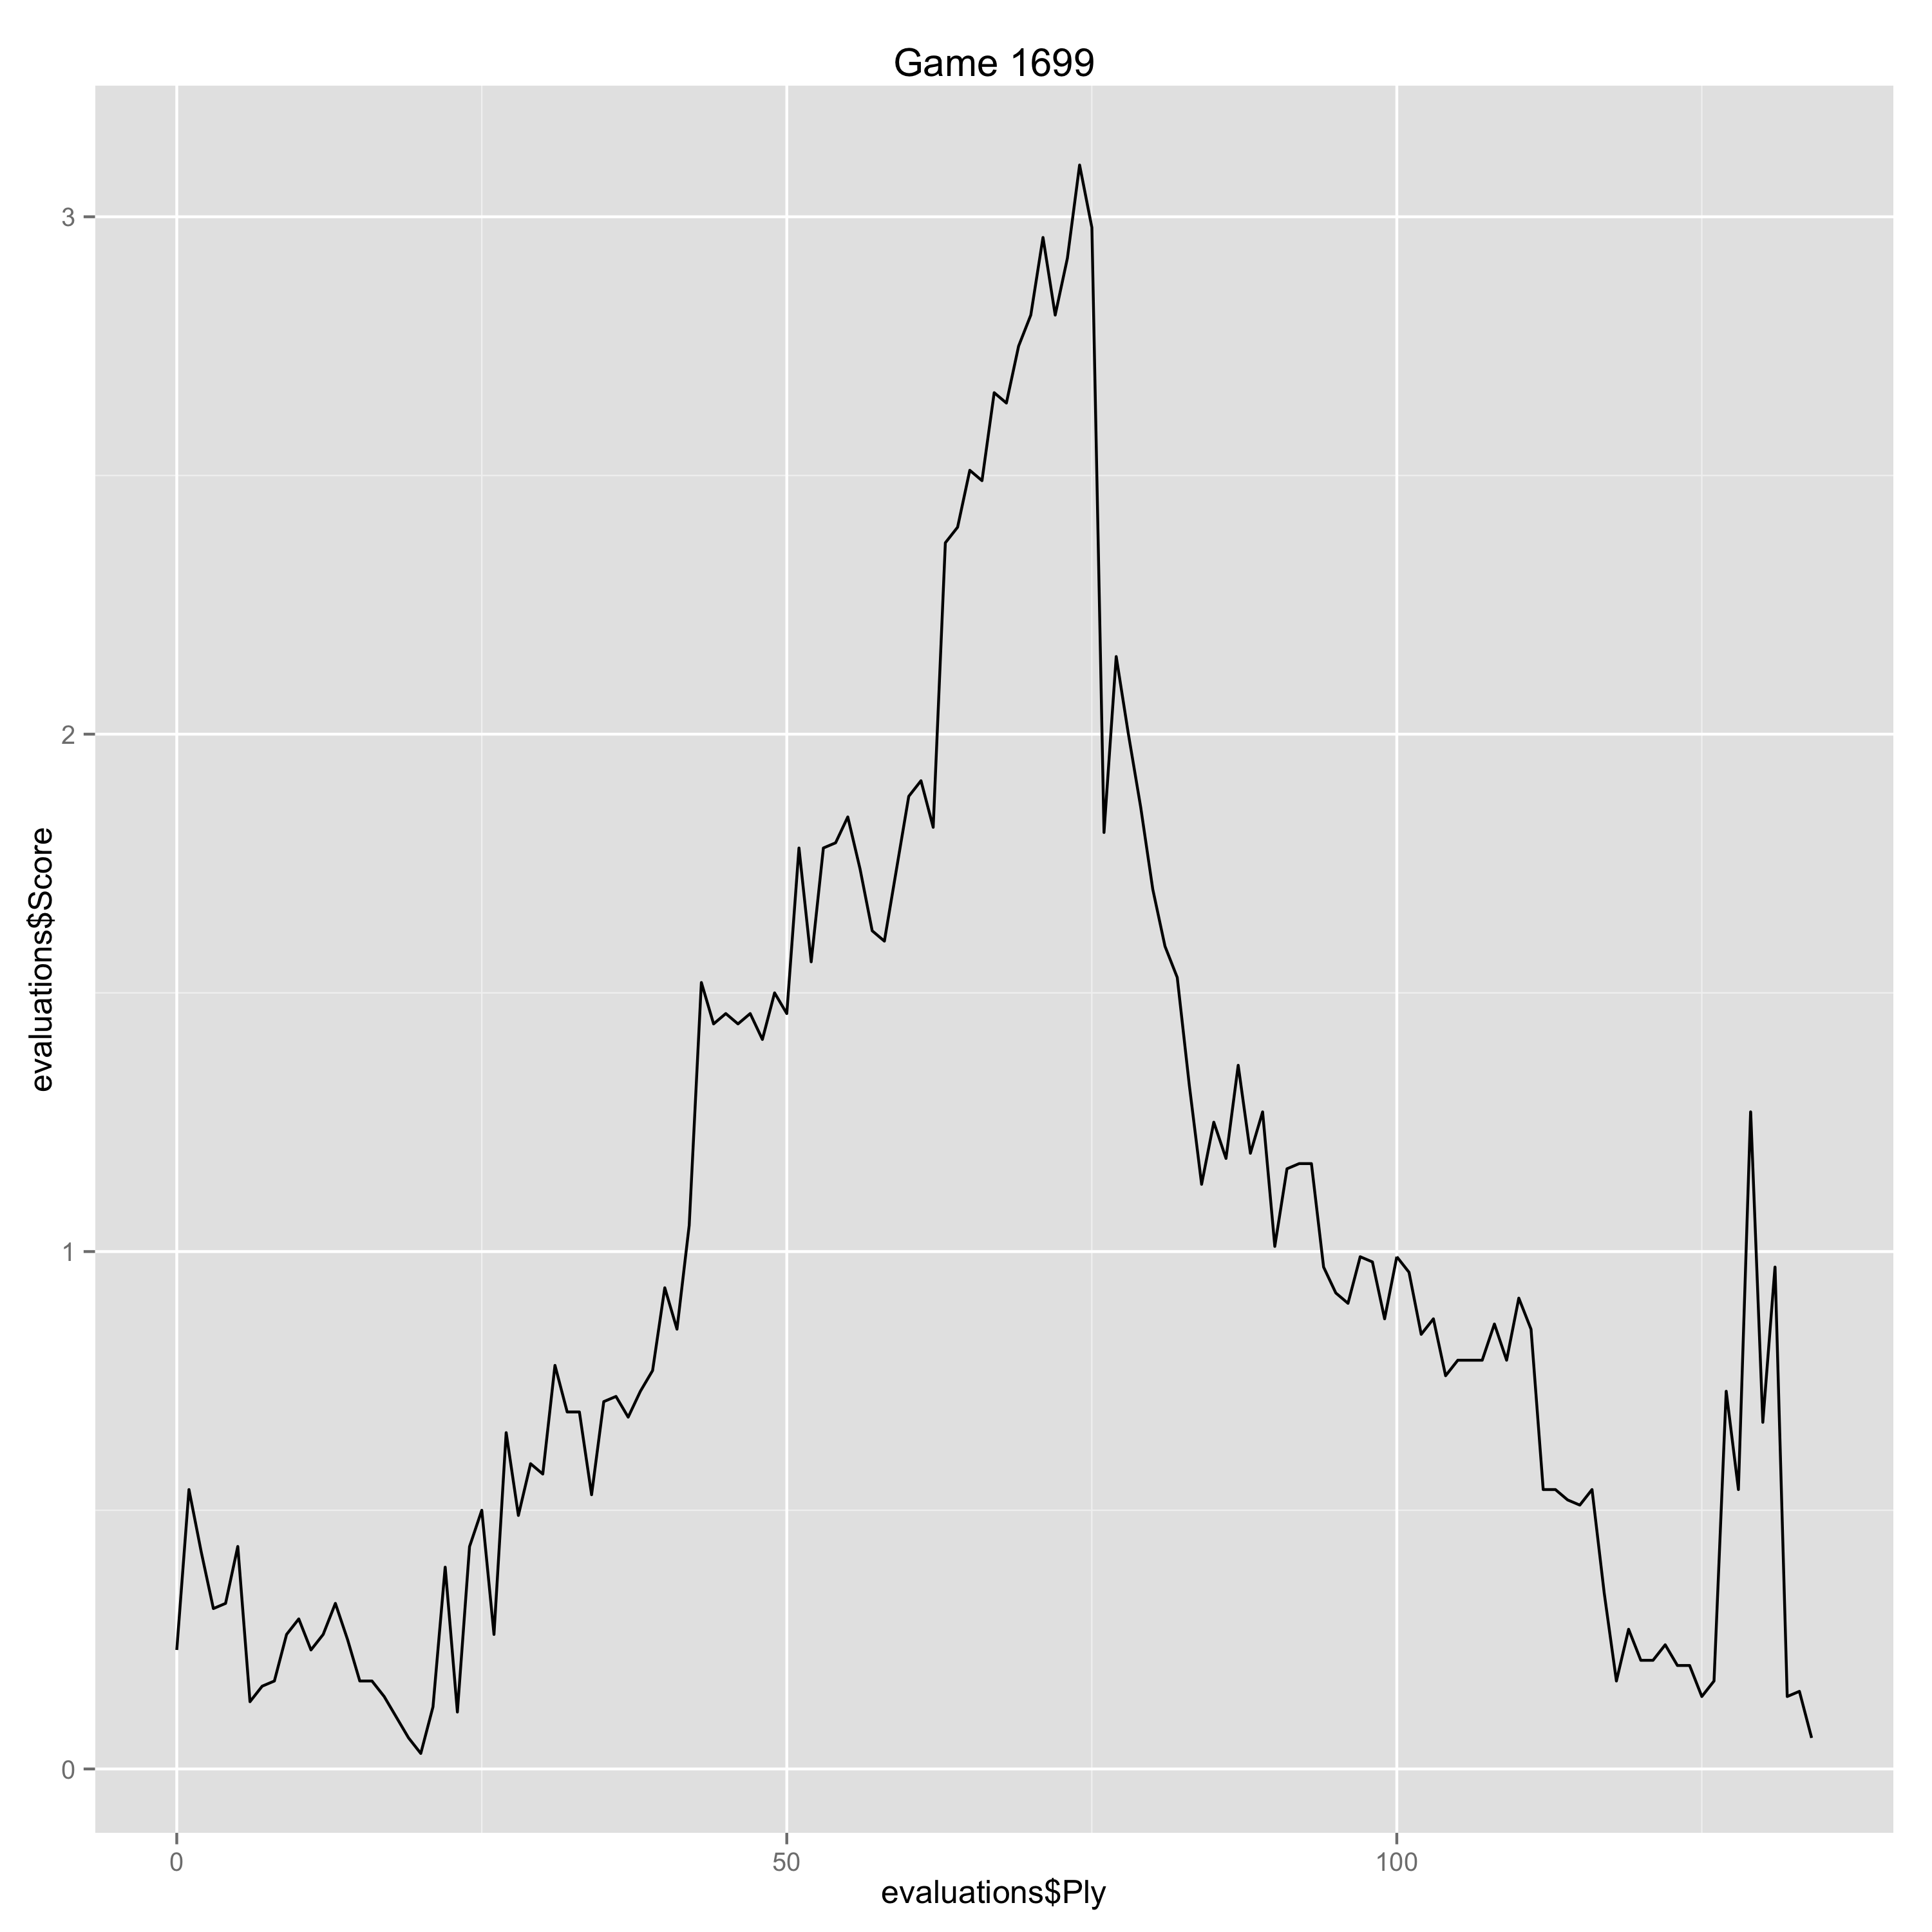

Source data for this figure (header and first rows):
Ply, Move, White, Black, Score, Eval, Comment
0, [1], e4, , 0.23, 0.23, 
1, [1], , c6, 0.54, -0.31, 
2, [2], d4, , 0.42, -0.12, 
3, [2], , d5, 0.31, 0.11, 
4, [3], e5, , 0.32, 0.01, 
5, [3], , Bf5, 0.43, -0.11, 
6, [4], Nd2, , 0.13, -0.3, 
7, [4], , e6, 0.16, -0.03, 
8, [5], Nb3, , 0.17, 0.01, 
9, [5], , Nd7, 0.26, -0.09, 
10, [6], Nf3, , 0.29, 0.03, 
11, [6], , Ne7, 0.23, 0.06, 
12, [7], Be2, , 0.26, 0.03, 
13, [7], , h6, 0.32, -0.06, 
14, [8], O-O, , 0.25, -0.07, 
15, [8], , Bg6, 0.17, 0.08, 
16, [9], c3, , 0.17, 0.0, 
17, [9], , Nf5, 0.14, 0.03, 
18, [10], Bd3, , 0.1, -0.04, 
19, [10], , c5, 0.06, 0.04, 
20, [11], dxc5, , 0.03, -0.03, 
21, [11], , Nxc5, 0.12, -0.09, 
22, [12], Bb5+, , 0.39, 0.27, 
23, [12], , Nd7, 0.11, 0.28, 
24, [13], c4, , 0.43, 0.32, 
25, [13], , dxc4, 0.5, -0.07, 
26, [14], Na5, , 0.26, -0.24, 
27, [14], , a6, 0.65, -0.39, 
28, [15], Nxb7, , 0.49, -0.16, 
29, [15], , Qc8, 0.59, -0.1, 
30, [16], Bxd7+, , 0.57, -0.02, 
31, [16], , Qxd7, 0.78, -0.21, 
32, [17], Qxd7+, , 0.69, -0.09, 
33, [17], , Kxd7, 0.69, 0.0, 
34, [18], Na5, , 0.53, -0.16, 
35, [18], , Rc8, 0.71, -0.18, 
36, [19], Rd1+, , 0.72, 0.01, 
37, [19], , Ke8, 0.68, 0.04, 
38, [20], Bd2, , 0.73, 0.05, 
39, [20], , Ne7, 0.77, -0.04, 
40, [21], Rac1, , 0.93, 0.16, 
41, [21], , Bd3, 0.85, 0.08, 
42, [22], Be3, , 1.05, 0.2, 
43, [22], , g5, 1.52, -0.47, 
44, [23], Ne1, , 1.44, -0.08, 
45, [23], , Rb8, 1.46, -0.02, 
46, [24], Nxd3, , 1.44, -0.02, 
47, [24], , cxd3, 1.46, -0.02, 
48, [25], Rxd3, , 1.41, -0.05, 
49, [25], , Bg7, 1.5, -0.09, 
50, [26], Nc4, , 1.46, -0.04, 
51, [26], , Nd5, 1.78, -0.32, 
52, [27], Ra3, , 1.56, -0.22, 
53, [27], , Ra8, 1.78, -0.22, 
54, [28], Rb3, , 1.79, 0.01, 
55, [28], , Kf8, 1.84, -0.05, 
56, [29], Rb7, , 1.74, -0.1, 
57, [29], , Kg8, 1.62, 0.12, 
58, [30], Bd2, , 1.6, -0.02, 
60, [31], Rxf7, , 1.88, 0.28, 
... 74 more rows
